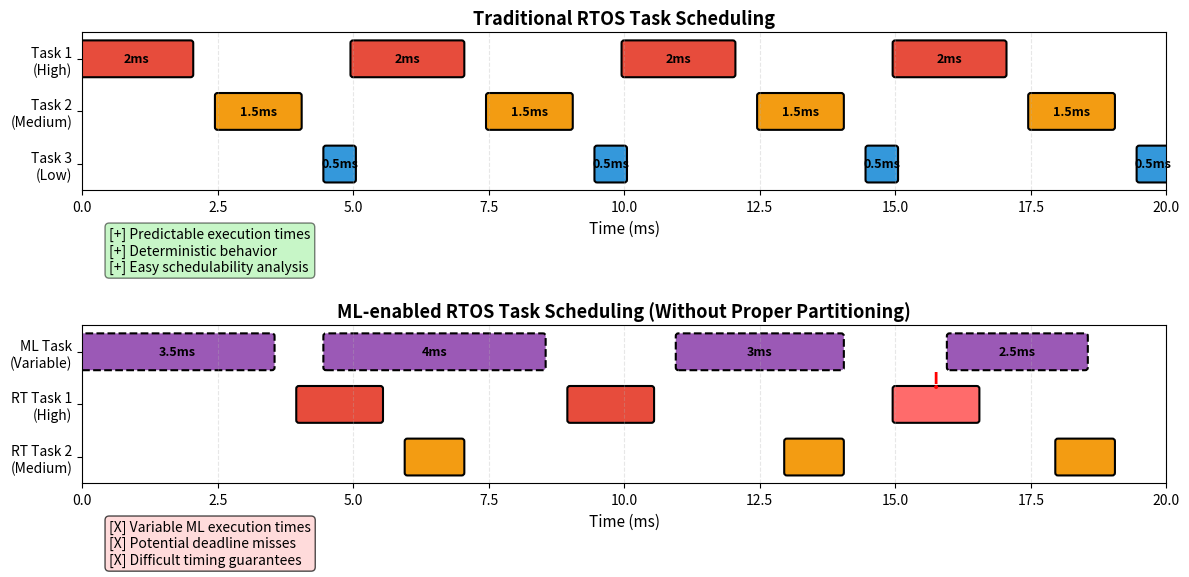

Source code (Python): (Note: this script raises an exception after producing the figure.)
#!/usr/bin/env python3
"""
Generate scheduling diagrams for AI/ML Integration in RTOS Report
- Figure 1: Traditional RTOS Task Scheduling (predictable execution)
- Figure 2: ML-enabled RTOS with Temporal Partitioning
"""

import matplotlib.pyplot as plt
import matplotlib.patches as mpatches
from matplotlib.patches import Rectangle, FancyBboxPatch
import numpy as np
import os

def create_figure1_traditional_scheduling():
    """
    Figure 1: Traditional RTOS Task Scheduling
    Shows predictable, consistent execution times for traditional tasks
    """
    fig, (ax1, ax2) = plt.subplots(2, 1, figsize=(12, 6))
    
    # Traditional RTOS Task Execution (Top)
    ax1.set_xlim(0, 20)
    ax1.set_ylim(0, 3)
    ax1.set_xlabel('Time (ms)', fontsize=11)
    ax1.set_title('Traditional RTOS Task Scheduling', fontsize=13, fontweight='bold')
    ax1.set_yticks([0.5, 1.5, 2.5])
    ax1.set_yticklabels(['Task 3\n(Low)', 'Task 2\n(Medium)', 'Task 1\n(High)'])
    ax1.grid(True, axis='x', alpha=0.3, linestyle='--')
    
    # Task 1 (High Priority) - Red, consistent execution
    task1_times = [0, 5, 10, 15]
    task1_duration = 2
    for t in task1_times:
        rect = FancyBboxPatch((t, 2.2), task1_duration, 0.6, 
                              boxstyle="round,pad=0.05", 
                              facecolor='#e74c3c', edgecolor='black', linewidth=1.5)
        ax1.add_patch(rect)
        ax1.text(t + task1_duration/2, 2.5, f'{task1_duration}ms', 
                ha='center', va='center', fontsize=9, fontweight='bold')
    
    # Task 2 (Medium Priority) - Orange, consistent execution  
    task2_times = [2.5, 7.5, 12.5, 17.5]
    task2_duration = 1.5
    for t in task2_times:
        rect = FancyBboxPatch((t, 1.2), task2_duration, 0.6,
                              boxstyle="round,pad=0.05",
                              facecolor='#f39c12', edgecolor='black', linewidth=1.5)
        ax1.add_patch(rect)
        ax1.text(t + task2_duration/2, 1.5, f'{task2_duration}ms',
                ha='center', va='center', fontsize=9, fontweight='bold')
    
    # Task 3 (Low Priority) - Blue, consistent execution
    task3_times = [4.5, 9.5, 14.5, 19.5]
    task3_duration = 0.5
    for t in task3_times:
        if t + task3_duration <= 20:
            rect = FancyBboxPatch((t, 0.2), task3_duration, 0.6,
                                  boxstyle="round,pad=0.05",
                                  facecolor='#3498db', edgecolor='black', linewidth=1.5)
            ax1.add_patch(rect)
            ax1.text(t + task3_duration/2, 0.5, f'{task3_duration}ms',
                    ha='center', va='center', fontsize=9, fontweight='bold')
    
    # Add characteristics box
    ax1.text(0.5, -0.7, '[+] Predictable execution times\n[+] Deterministic behavior\n[+] Easy schedulability analysis',
             fontsize=10, bbox=dict(boxstyle='round', facecolor='lightgreen', alpha=0.5),
             verticalalignment='top')
    
    # ML-enabled RTOS Task Execution (Bottom) - showing unpredictability
    ax2.set_xlim(0, 20)
    ax2.set_ylim(0, 3)
    ax2.set_xlabel('Time (ms)', fontsize=11)
    ax2.set_title('ML-enabled RTOS Task Scheduling (Without Proper Partitioning)', 
                  fontsize=13, fontweight='bold')
    ax2.set_yticks([0.5, 1.5, 2.5])
    ax2.set_yticklabels(['RT Task 2\n(Medium)', 'RT Task 1\n(High)', 'ML Task\n(Variable)'])
    ax2.grid(True, axis='x', alpha=0.3, linestyle='--')
    
    # ML Task - Purple, VARIABLE execution times
    ml_times = [0, 4.5, 11, 16]
    ml_durations = [3.5, 4, 3, 2.5]  # Variable durations!
    for t, duration in zip(ml_times, ml_durations):
        if t + duration <= 20:
            rect = FancyBboxPatch((t, 2.2), duration, 0.6,
                                  boxstyle="round,pad=0.05",
                                  facecolor='#9b59b6', edgecolor='black', linewidth=1.5,
                                  linestyle='--')  # Dashed to show unpredictability
            ax2.add_patch(rect)
            ax2.text(t + duration/2, 2.5, f'{duration}ms',
                    ha='center', va='center', fontsize=9, fontweight='bold')
    
    # RT Task 1 - Red, tries to maintain consistency but may be delayed
    rt1_times = [4, 9, 15, 19]
    rt1_duration = 1.5
    for i, t in enumerate(rt1_times):
        if t + rt1_duration <= 20:
            color = '#e74c3c' if i < 2 else '#ff6b6b'  # Lighter color indicates issues
            rect = FancyBboxPatch((t, 1.2), rt1_duration, 0.6,
                                  boxstyle="round,pad=0.05",
                                  facecolor=color, edgecolor='black', linewidth=1.5)
            ax2.add_patch(rect)
            if i >= 2:  # Add warning indicator
                ax2.text(t + rt1_duration/2, 1.8, '!', fontsize=16, ha='center', 
                        fontweight='bold', color='red')
    
    # RT Task 2 - Orange, also affected
    rt2_times = [6, 13, 18]
    rt2_duration = 1
    for i, t in enumerate(rt2_times):
        if t + rt2_duration <= 20:
            rect = FancyBboxPatch((t, 0.2), rt2_duration, 0.6,
                                  boxstyle="round,pad=0.05",
                                  facecolor='#f39c12', edgecolor='black', linewidth=1.5)
            ax2.add_patch(rect)
    
    # Add warning box
    ax2.text(0.5, -0.7, '[X] Variable ML execution times\n[X] Potential deadline misses\n[X] Difficult timing guarantees',
             fontsize=10, bbox=dict(boxstyle='round', facecolor='#ffcccc', alpha=0.7),
             verticalalignment='top')
    
    plt.tight_layout()
    
    # Use relative paths from script location
    script_dir = os.path.dirname(os.path.abspath(__file__))
    pdf_path = os.path.join(script_dir, 'figure1_traditional_vs_ml_scheduling.pdf')
    png_path = os.path.join(script_dir, 'figure1_traditional_vs_ml_scheduling.png')
    
    plt.savefig(pdf_path, bbox_inches='tight', dpi=300)
    plt.savefig(png_path, bbox_inches='tight', dpi=300)
    print("Created Figure 1: Traditional vs ML Scheduling")
    plt.close()


def create_figure2_temporal_partitioning():
    """
    Figure 2: Temporal Partitioning Architecture
    Shows how ML tasks are isolated in slack time slots
    """
    fig, ax = plt.subplots(1, 1, figsize=(14, 7))
    
    ax.set_xlim(0, 28)  # Extended to accommodate benefits text box
    ax.set_ylim(0, 5)
    ax.set_xlabel('Time (ms)', fontsize=12)
    ax.set_title('Temporal Partitioning: Isolating ML Tasks from Critical Real-Time Operations',
                 fontsize=14, fontweight='bold')
    ax.set_yticks([])
    ax.grid(True, axis='x', alpha=0.3, linestyle='--')
    
    # Define time slots
    slots = [
        {'start': 0, 'duration': 3, 'type': 'critical', 'label': 'Critical\nTask 1', 'priority': 'High'},
        {'start': 3, 'duration': 2, 'type': 'slack', 'label': 'ML Inference\n(Optional)', 'priority': 'Low'},
        {'start': 5, 'duration': 3, 'type': 'critical', 'label': 'Critical\nTask 2', 'priority': 'High'},
        {'start': 8, 'duration': 2.5, 'type': 'slack', 'label': 'ML Training\n(Optional)', 'priority': 'Low'},
        {'start': 10.5, 'duration': 2.5, 'type': 'critical', 'label': 'Critical\nTask 3', 'priority': 'High'},
        {'start': 13, 'duration': 2, 'type': 'slack', 'label': 'ML Predict\n(Optional)', 'priority': 'Low'},
        {'start': 15, 'duration': 3, 'type': 'critical', 'label': 'Critical\nTask 4', 'priority': 'High'},
        {'start': 18, 'duration': 2, 'type': 'slack', 'label': 'Idle/ML\n(Optional)', 'priority': 'Low'},
        {'start': 20, 'duration': 2.5, 'type': 'critical', 'label': 'Critical\nTask 5', 'priority': 'High'},
        {'start': 22.5, 'duration': 2.5, 'type': 'slack', 'label': 'ML Adapt\n(Optional)', 'priority': 'Low'},
    ]
    
    # Draw time slots
    y_pos = 3.5
    for slot in slots:
        if slot['type'] == 'critical':
            color = '#27ae60'  # Green for guaranteed critical tasks
            edge_style = 'solid'
            edge_width = 2.5
            pattern = None
        else:
            color = '#9b59b6'  # Purple for ML/slack time
            edge_style = 'dashed'
            edge_width = 2
            pattern = '///'
        
        rect = Rectangle((slot['start'], y_pos - 0.4), slot['duration'], 0.8,
                         facecolor=color, edgecolor='black', linewidth=edge_width,
                         linestyle=edge_style, hatch=pattern, alpha=0.8)
        ax.add_patch(rect)
        
        # Add label
        ax.text(slot['start'] + slot['duration']/2, y_pos, slot['label'],
               ha='center', va='center', fontsize=9, fontweight='bold',
               color='white')
    
    # Add annotations
    # Guaranteed execution annotation
    ax.annotate('', xy=(1.5, 2.8), xytext=(1.5, 2.2),
               arrowprops=dict(arrowstyle='->', lw=2, color='green'))
    ax.text(1.5, 2.0, 'Guaranteed\nExecution', ha='center', fontsize=9,
           bbox=dict(boxstyle='round', facecolor='lightgreen', alpha=0.7))
    
    # Optional execution annotation  
    ax.annotate('', xy=(4, 2.8), xytext=(4, 2.2),
               arrowprops=dict(arrowstyle='->', lw=2, color='purple'))
    ax.text(4, 2.0, 'Optional\n(Can be preempted)', ha='center', fontsize=9,
           bbox=dict(boxstyle='round', facecolor='#e8daef', alpha=0.7))
    
    # Safety monitor layer
    ax.add_patch(Rectangle((0, 4.3), 25, 0.4, facecolor='#34495e', 
                           edgecolor='black', linewidth=2, alpha=0.9))
    ax.text(12.5, 4.5, 'Safety Monitor & Fallback Layer (Oversees All Tasks)', 
           ha='center', va='center', fontsize=10, fontweight='bold', color='white')
    
    # Timeline markers
    for t in range(0, 26, 5):
        ax.axvline(x=t, color='gray', linestyle=':', alpha=0.5, linewidth=1)
        ax.text(t, 0.2, f'{t}', ha='center', fontsize=9)
    
    # Legend
    legend_elements = [
        mpatches.Patch(facecolor='#27ae60', edgecolor='black', linewidth=2, 
                      label='Critical Real-Time Tasks (Hard Deadlines)'),
        mpatches.Patch(facecolor='#9b59b6', edgecolor='black', linewidth=2, 
                      linestyle='--', hatch='///', label='ML Tasks in Slack Time (Soft Deadlines)'),
        mpatches.Patch(facecolor='#34495e', edgecolor='black', linewidth=2,
                      label='Safety Monitor Layer')
    ]
    ax.legend(handles=legend_elements, loc='upper center', bbox_to_anchor=(0.5, -0.08),
             ncol=2, fontsize=10, framealpha=0.9)
    
    # Add benefits text box
    benefits_text = ('Benefits of Temporal Partitioning:\n'
                    '• Critical tasks have guaranteed time slots\n'
                    '• ML tasks execute in slack/idle periods\n'
                    '• Safety monitor ensures no interference\n'
                    '• Maintains real-time guarantees')
    ax.text(25.5, 2.5, benefits_text, fontsize=9, 
           bbox=dict(boxstyle='round', facecolor='lightyellow', alpha=0.8),
           verticalalignment='center')
    
    ax.set_ylim(0, 5)
    ax.spines['top'].set_visible(False)
    ax.spines['right'].set_visible(False)
    ax.spines['left'].set_visible(False)
    
    plt.tight_layout()
    
    # Use relative paths from script location
    script_dir = os.path.dirname(os.path.abspath(__file__))
    pdf_path = os.path.join(script_dir, 'figure2_temporal_partitioning.pdf')
    png_path = os.path.join(script_dir, 'figure2_temporal_partitioning.png')
    
    plt.savefig(pdf_path, bbox_inches='tight', dpi=300)
    plt.savefig(png_path, bbox_inches='tight', dpi=300)
    print("Created Figure 2: Temporal Partitioning")
    plt.close()


if __name__ == '__main__':
    print("Generating scheduling diagrams for RTOS report...")
    create_figure1_traditional_scheduling()
    create_figure2_temporal_partitioning()
    print("All diagrams generated successfully!")
